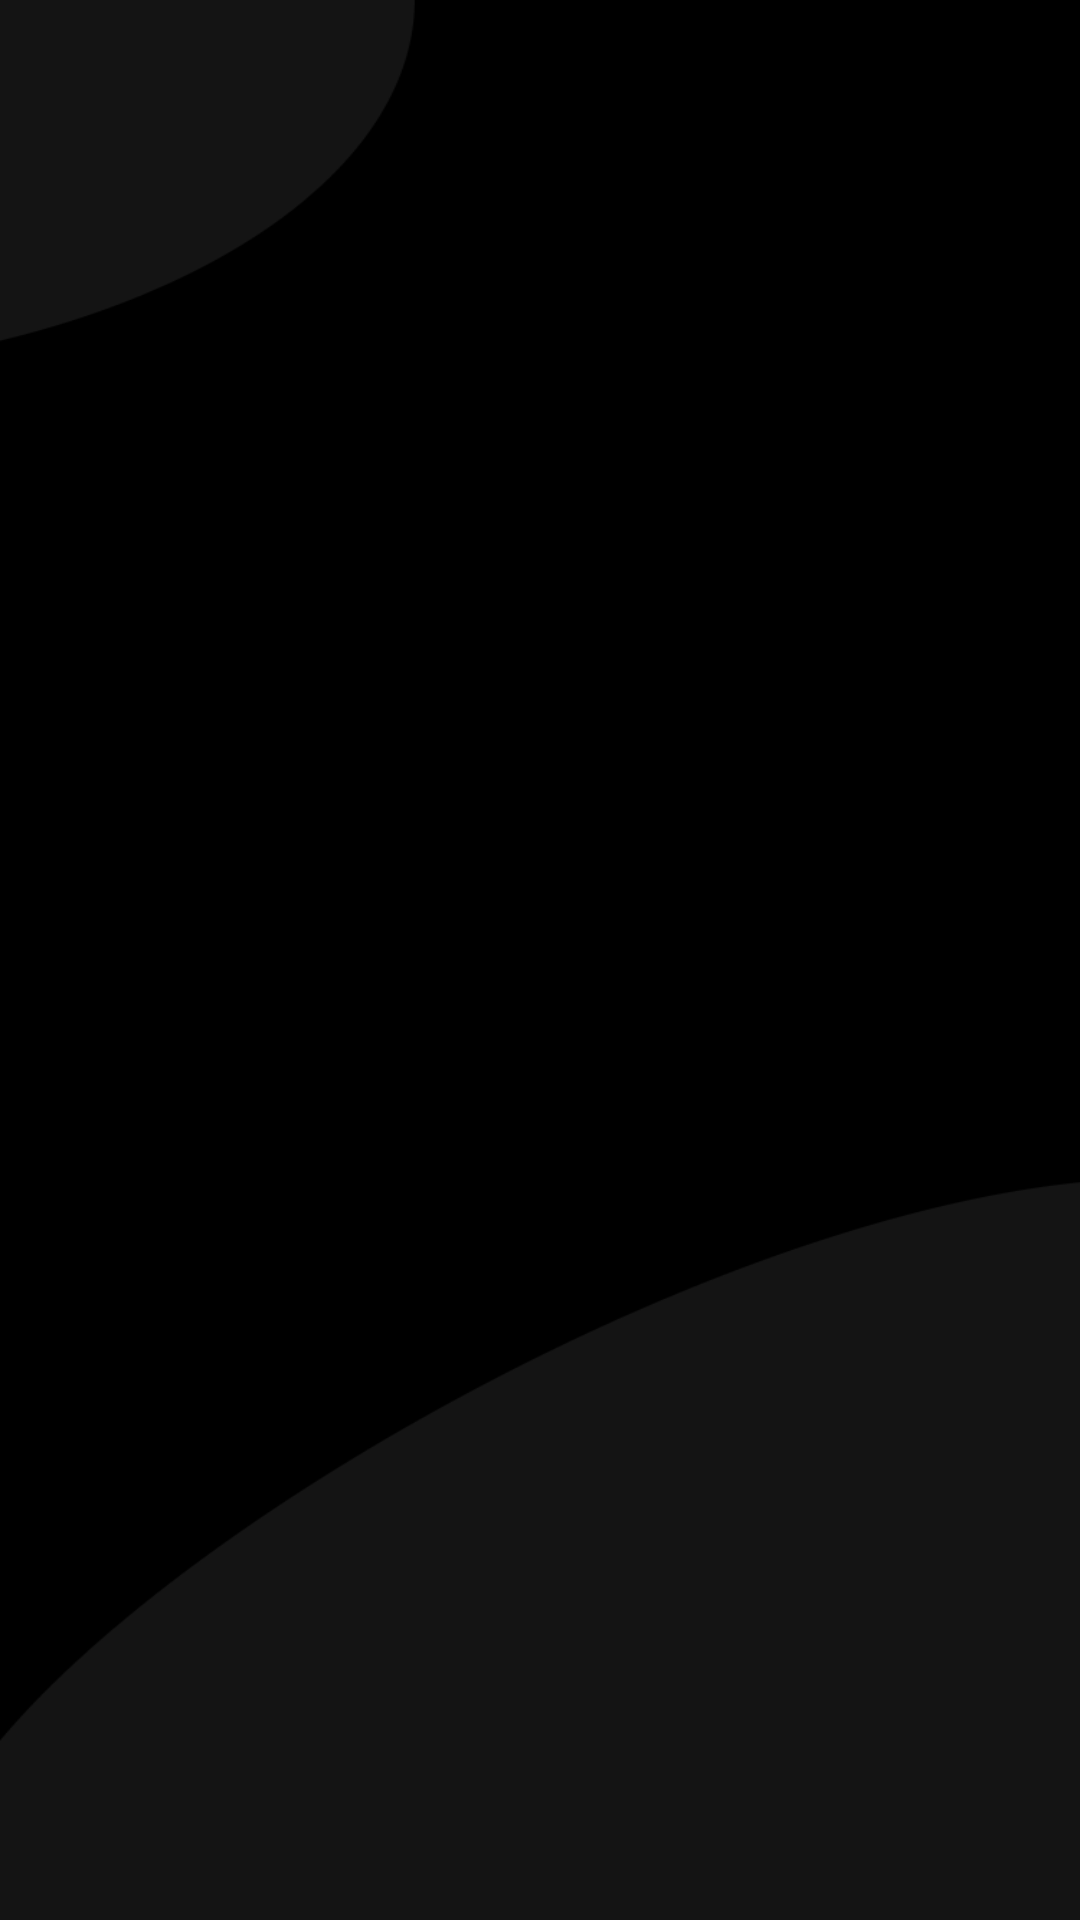

Reconstruct the res/layout file that produces this screen, plus the resources it refers to.
<!-- AndroidManifest.xml: application theme AppTheme -->
<!-- res/layout/activity_launcher.xml -->
<?xml version="1.0" encoding="utf-8"?>
<androidx.constraintlayout.widget.ConstraintLayout xmlns:android="http://schemas.android.com/apk/res/android"
    xmlns:app="http://schemas.android.com/apk/res-auto"
    xmlns:tools="http://schemas.android.com/tools"
    android:layout_width="match_parent"
    android:layout_height="match_parent"
    android:fitsSystemWindows="true"
    android:id="@+id/root"
    android:background="@drawable/launcher_background"
    tools:context=".ui.launch.LauncherActivity">

    <ImageView
        android:layout_width="300dp"
        android:layout_height="200dp"
        android:src="@drawable/gads_logo"
        app:layout_constraintBottom_toBottomOf="parent"
        app:layout_constraintEnd_toEndOf="parent"
        app:layout_constraintStart_toStartOf="parent"
        app:layout_constraintTop_toTopOf="parent" />
</androidx.constraintlayout.widget.ConstraintLayout>
<!-- resources referenced by this layout -->
<resources>
  <!-- drawable launcher_background: png bitmap (drawable, 7711 bytes) -->
  <style name="AppTheme" parent="Theme.AppCompat.Light.NoActionBar">
          
          <item name="colorPrimary">@android:color/black</item>
          <item name="colorPrimaryDark">@android:color/black</item>
          <item name="colorAccent">@color/colorAccent</item>
      </style>
  <color name="colorAccent">#fb8c00</color>
</resources>
